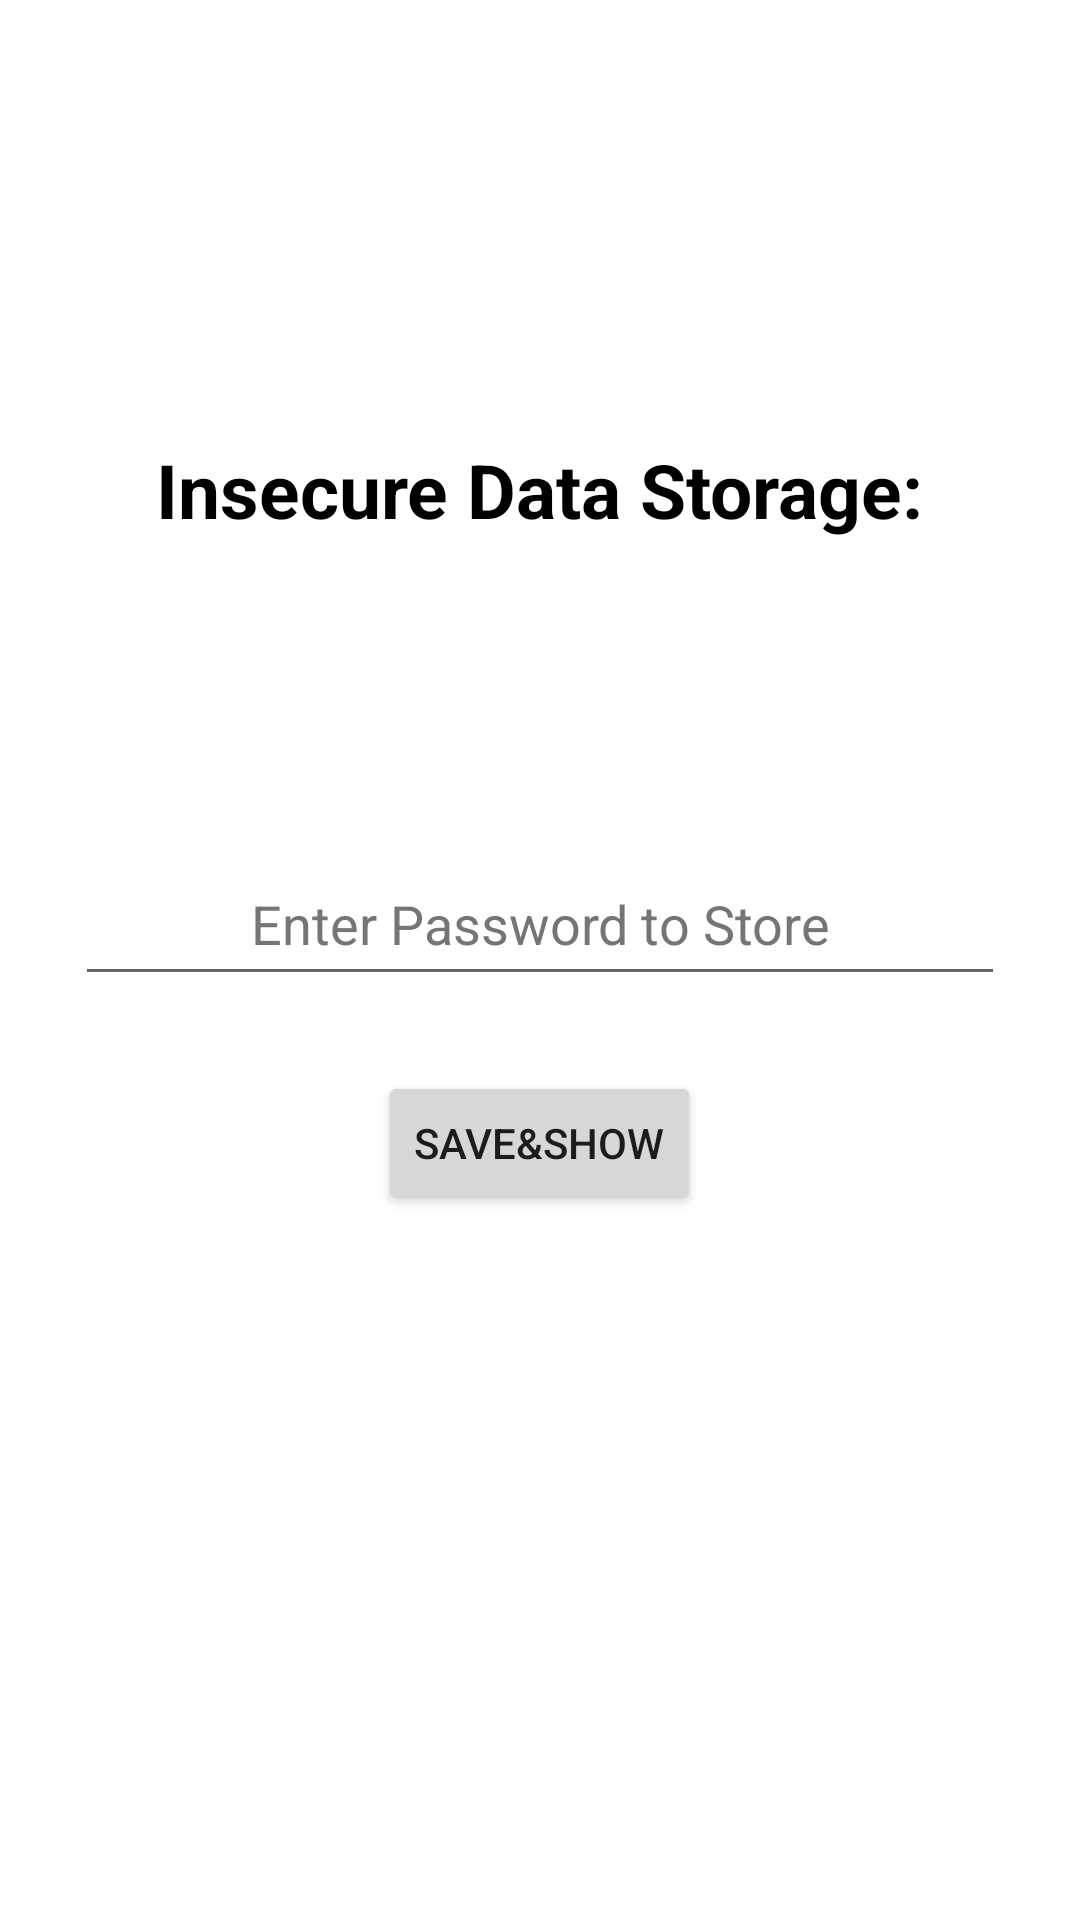

Layout XML and referenced resources for this Android screen:
<!-- AndroidManifest.xml: application theme Theme.AndroidVulnerabilities -->
<!-- res/layout/activity_memory_corruption.xml -->
<?xml version="1.0" encoding="utf-8"?>
<LinearLayout xmlns:android="http://schemas.android.com/apk/res/android"
xmlns:app="http://schemas.android.com/apk/res-auto"
xmlns:tools="http://schemas.android.com/tools"
android:layout_width="match_parent"
android:layout_height="match_parent"
tools:context=".memory_corruption"
android:orientation="vertical"
android:gravity="center">
<TextView
    android:layout_width="wrap_content"
    android:layout_height="wrap_content"
    android:padding="5dp"
    android:text="Insecure Data Storage:"
    android:textColor="#000"
    android:textSize="25sp"
    android:textStyle="bold" />
<TextView
    android:layout_width="wrap_content"
    android:layout_height="wrap_content"
    android:id="@+id/security_level"
    android:textColor="#000"
    android:layout_marginLeft="50dp"
    android:layout_marginTop="30dp"
    android:layout_gravity="left"/>
<EditText
    android:id="@+id/search1"
    android:layout_width="match_parent"
    android:layout_height="wrap_content"
    android:layout_marginLeft="25dp"
    android:layout_marginTop="50dp"
    android:layout_marginRight="25dp"
    android:layout_marginBottom="25dp"
    android:ems="10"
    android:hint="Enter Password to Store"
    android:inputType="text"
    android:minHeight="48dp"
    android:padding="10dp"
    android:textAlignment="center"
    android:textColorHint="#757575"
    android:autofillHints="" />
<Button
    android:layout_width="wrap_content"
    android:layout_height="wrap_content"
    android:text="@string/save_show"
    android:layout_gravity="center"
    android:id="@+id/sear"/>
<TextView
    android:id="@+id/viewtext"
    android:layout_width="wrap_content"
    android:layout_height="wrap_content"
    android:padding="5dp"
    android:text=""
    android:textColor="#000"
    android:textSize="25sp"
    android:layout_marginTop="50dp"/>


</LinearLayout>
<!-- resources referenced by this layout -->
<resources>
  <string name="save_show">Save&amp;Show</string>
  <style name="Theme.AndroidVulnerabilities" parent="Theme.MaterialComponents.DayNight.NoActionBar">
          
          <item name="colorPrimary">@color/purple_500</item>
          <item name="colorPrimaryVariant">@color/purple_700</item>
          <item name="colorOnPrimary">@color/white</item>
          
          <item name="colorSecondary">@color/teal_200</item>
          <item name="colorSecondaryVariant">@color/teal_700</item>
          <item name="colorOnSecondary">@color/black</item>
          
          <item name="android:statusBarColor">?attr/colorPrimaryVariant</item>
          
      </style>
  <color name="purple_500">#FF6200EE</color>
  <color name="purple_700">#FF3700B3</color>
  <color name="white">#FFFFFFFF</color>
  <color name="teal_200">#FF03DAC5</color>
  <color name="teal_700">#FF018786</color>
  <color name="black">#FF000000</color>
</resources>
